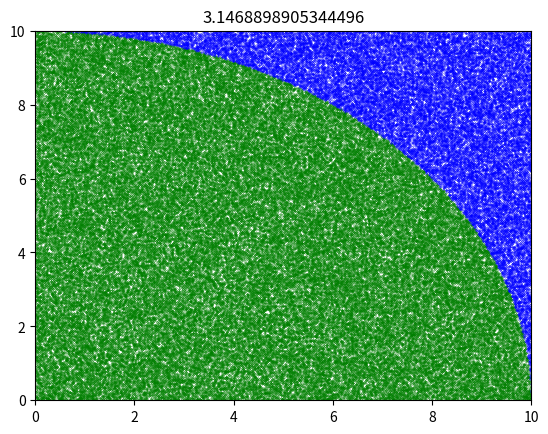

The matplotlib source for this figure:
import math
import numpy as np
import random as rand 
from array import array
import matplotlib.pylab as plt

RADIUS = 10
TOTAL = 155300
points_cor_x = []
points_cor_y = []

outside_points_cor_x = []
outside_points_cor_y = []


# fig, ax = plt.subplots()
# ax.add_patch(plt.Circle((0, 0), RADIUS, color='g', alpha=0.05))
# ax.plot()
plt.xlim(0, RADIUS)
plt.ylim(0, RADIUS)

INSIDE = 0 
pi_number = 0
for _ in range(0, TOTAL):
    x = rand.uniform(0, RADIUS)
    y = rand.uniform(0, RADIUS)
    if x * x + y * y < RADIUS * RADIUS:
        points_cor_x.append(x)
        points_cor_y.append(y)
        INSIDE += 1
        pi_number = INSIDE / TOTAL * 4
    else:
        outside_points_cor_x.append(x)
        outside_points_cor_y.append(y) 

plt.scatter(points_cor_x, points_cor_y,s = 0.08, c='g')
plt.scatter(outside_points_cor_x, outside_points_cor_y,s = 0.08, c='b')

plt.title(pi_number)
print(pi_number)    

plt.show()